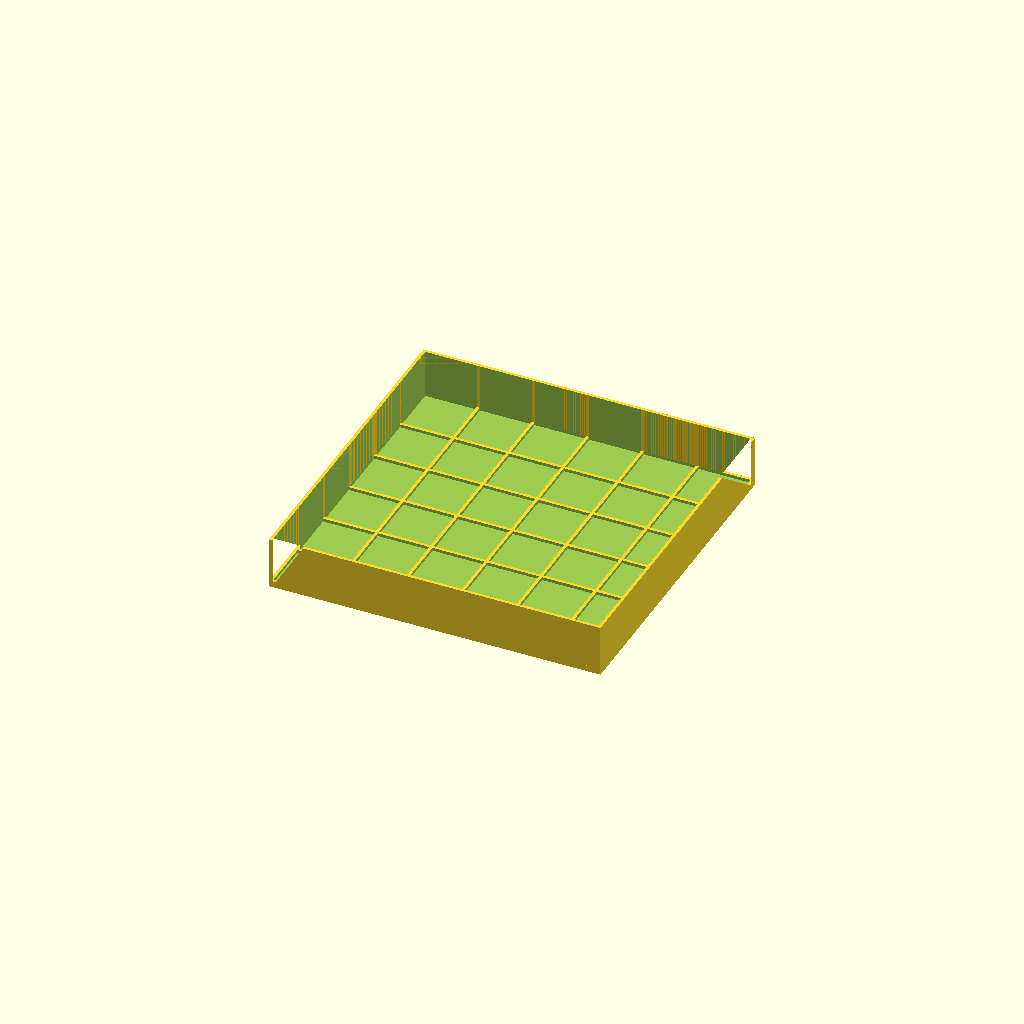
Cell 1: rendered with the file's own defaults.
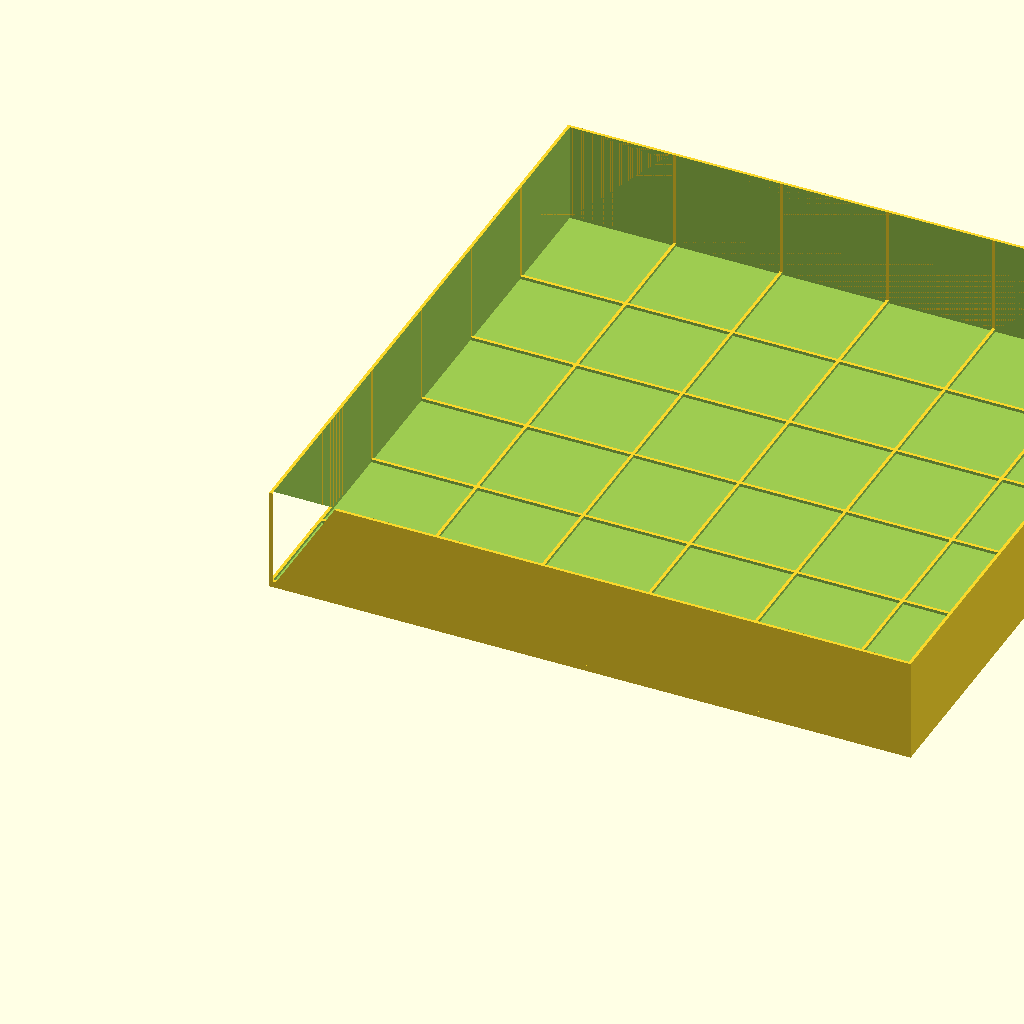
Cell 2: the same model with inch = 50.8.
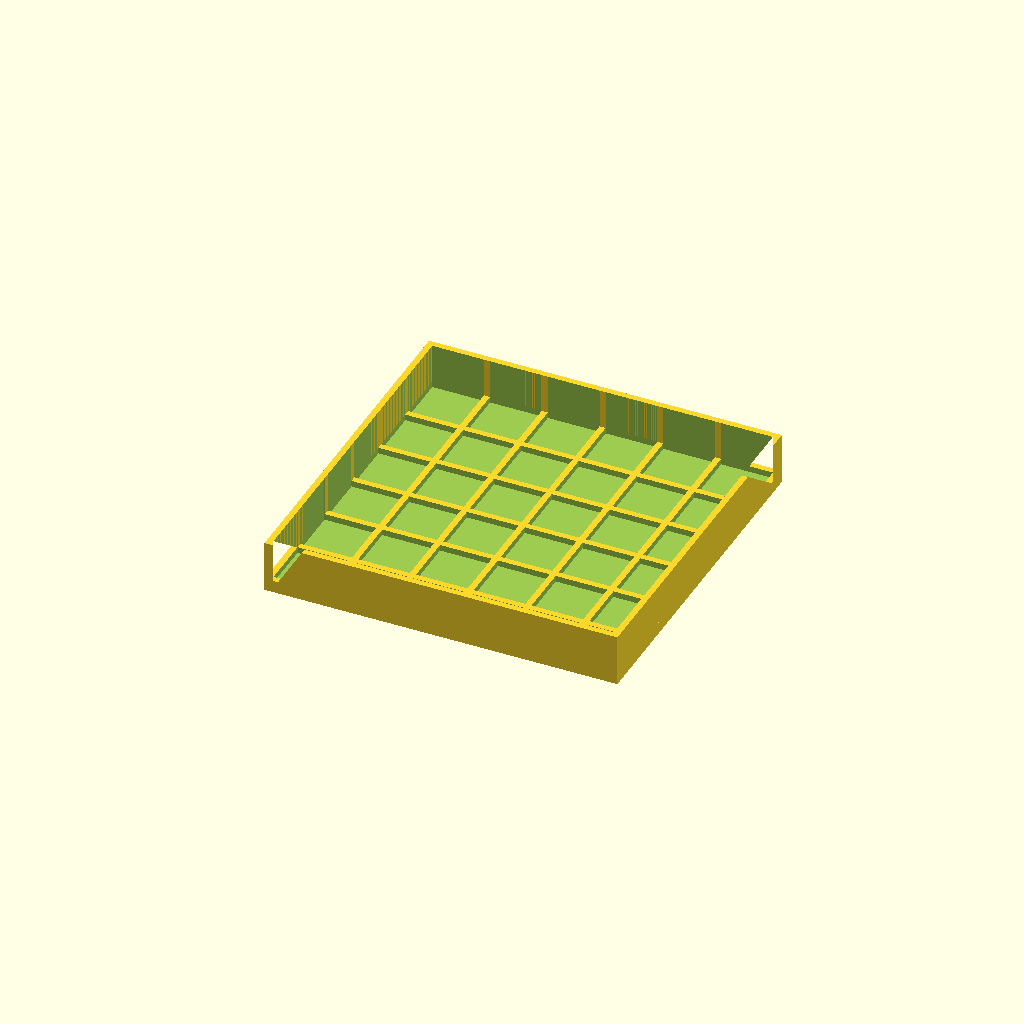
Cell 3: space = 3 (everything else at default).
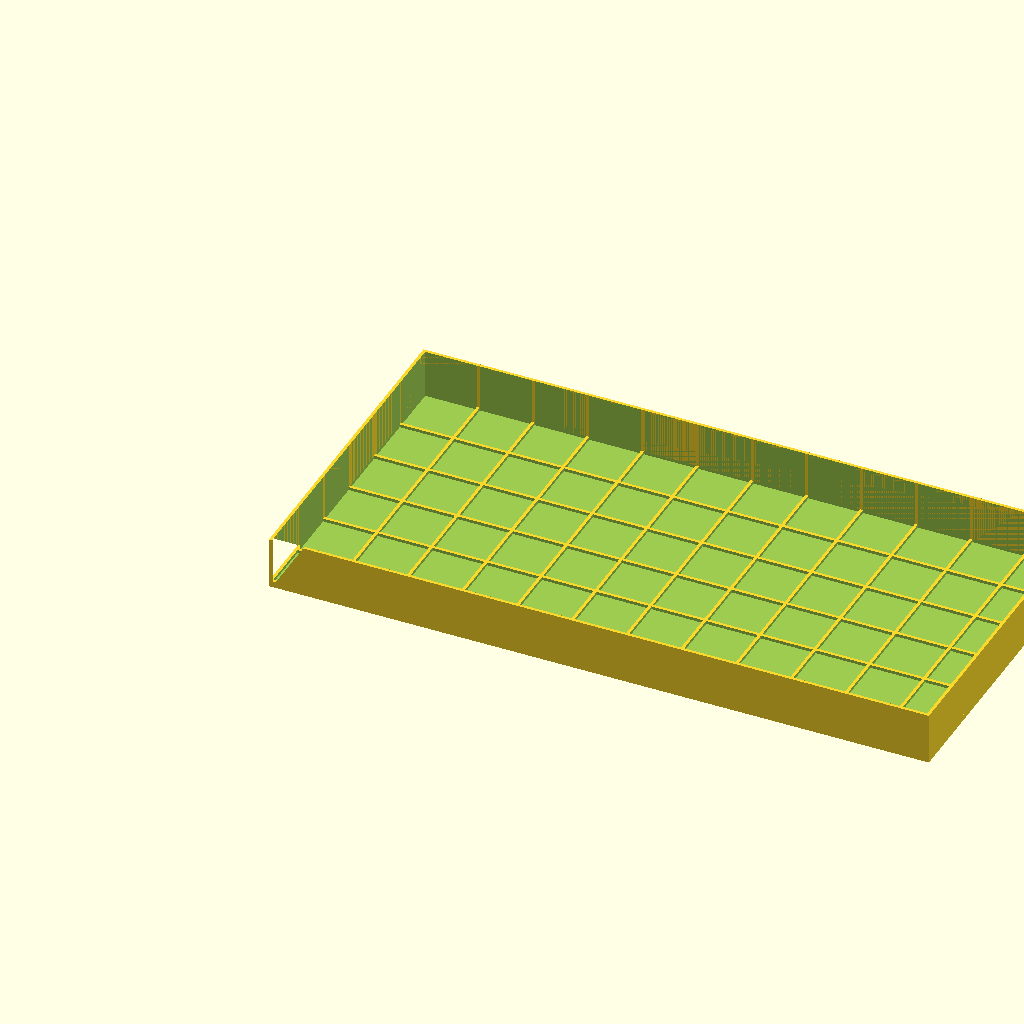
Cell 4: the same model with rows = 12.
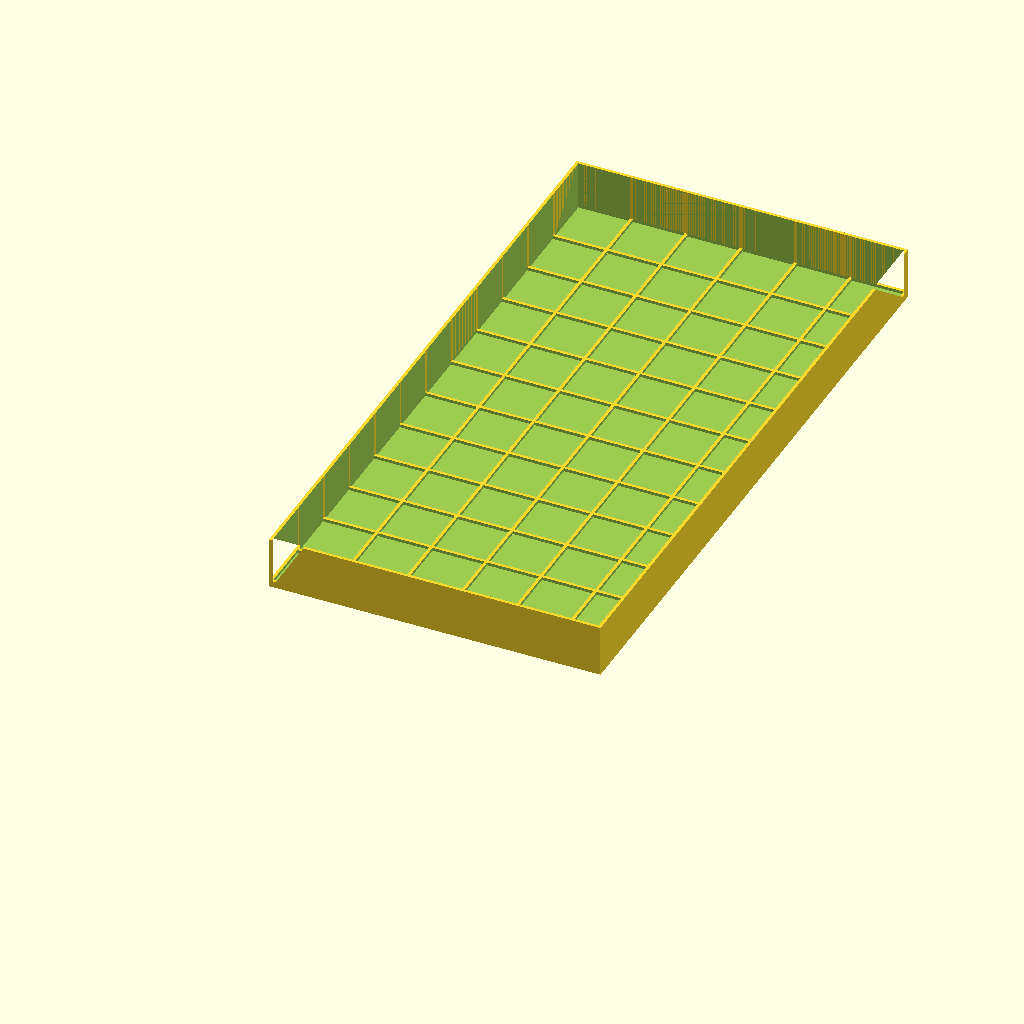
Cell 5: the same model with cols = 12.
One fixed orthographic camera (rotation 55°, 0°, 25°; colour scheme Cornfield) for every cell.
Source of the model, Tools/sprue goo mold.scad:
inch = 25.4;

small_cube = [
    1 * inch,
    1 * inch,
    1 * inch,
];

space = 1.5;

rows = 6;
cols = 6;

plate_x = ((inch + space) * rows) + space;
plate_y = ((inch + space) * cols) + space;


difference() {
    union() {
        translate([-space, -space, -space]) {
            cube([
                ((inch + space) * rows) + space,
                ((inch + space) * cols) + space,
                space * 2,
            ]);
        }
        
        translate([-space, -space, -space]) {
            linear_extrude(height = inch) {
                difference() {
                    square([plate_x, plate_y]);
                    offset(-space)
                        square([plate_x, plate_y]);
                }
            }
        }
    }
    for (i = [0 : (rows - 1)]) {
        for (j = [0 : (cols - 1)]) {
            x_offset = (small_cube[0] + space) * i;
            y_offset = (small_cube[1] + space) * j;
            translate([x_offset, y_offset, 0]) {
                cube(small_cube);
            }
        }
    }
}
Parameter table extracted from the source (name, type, default, range or options):
inch: number, default 25.4
space: number, default 1.5
rows: number, default 6
cols: number, default 6
